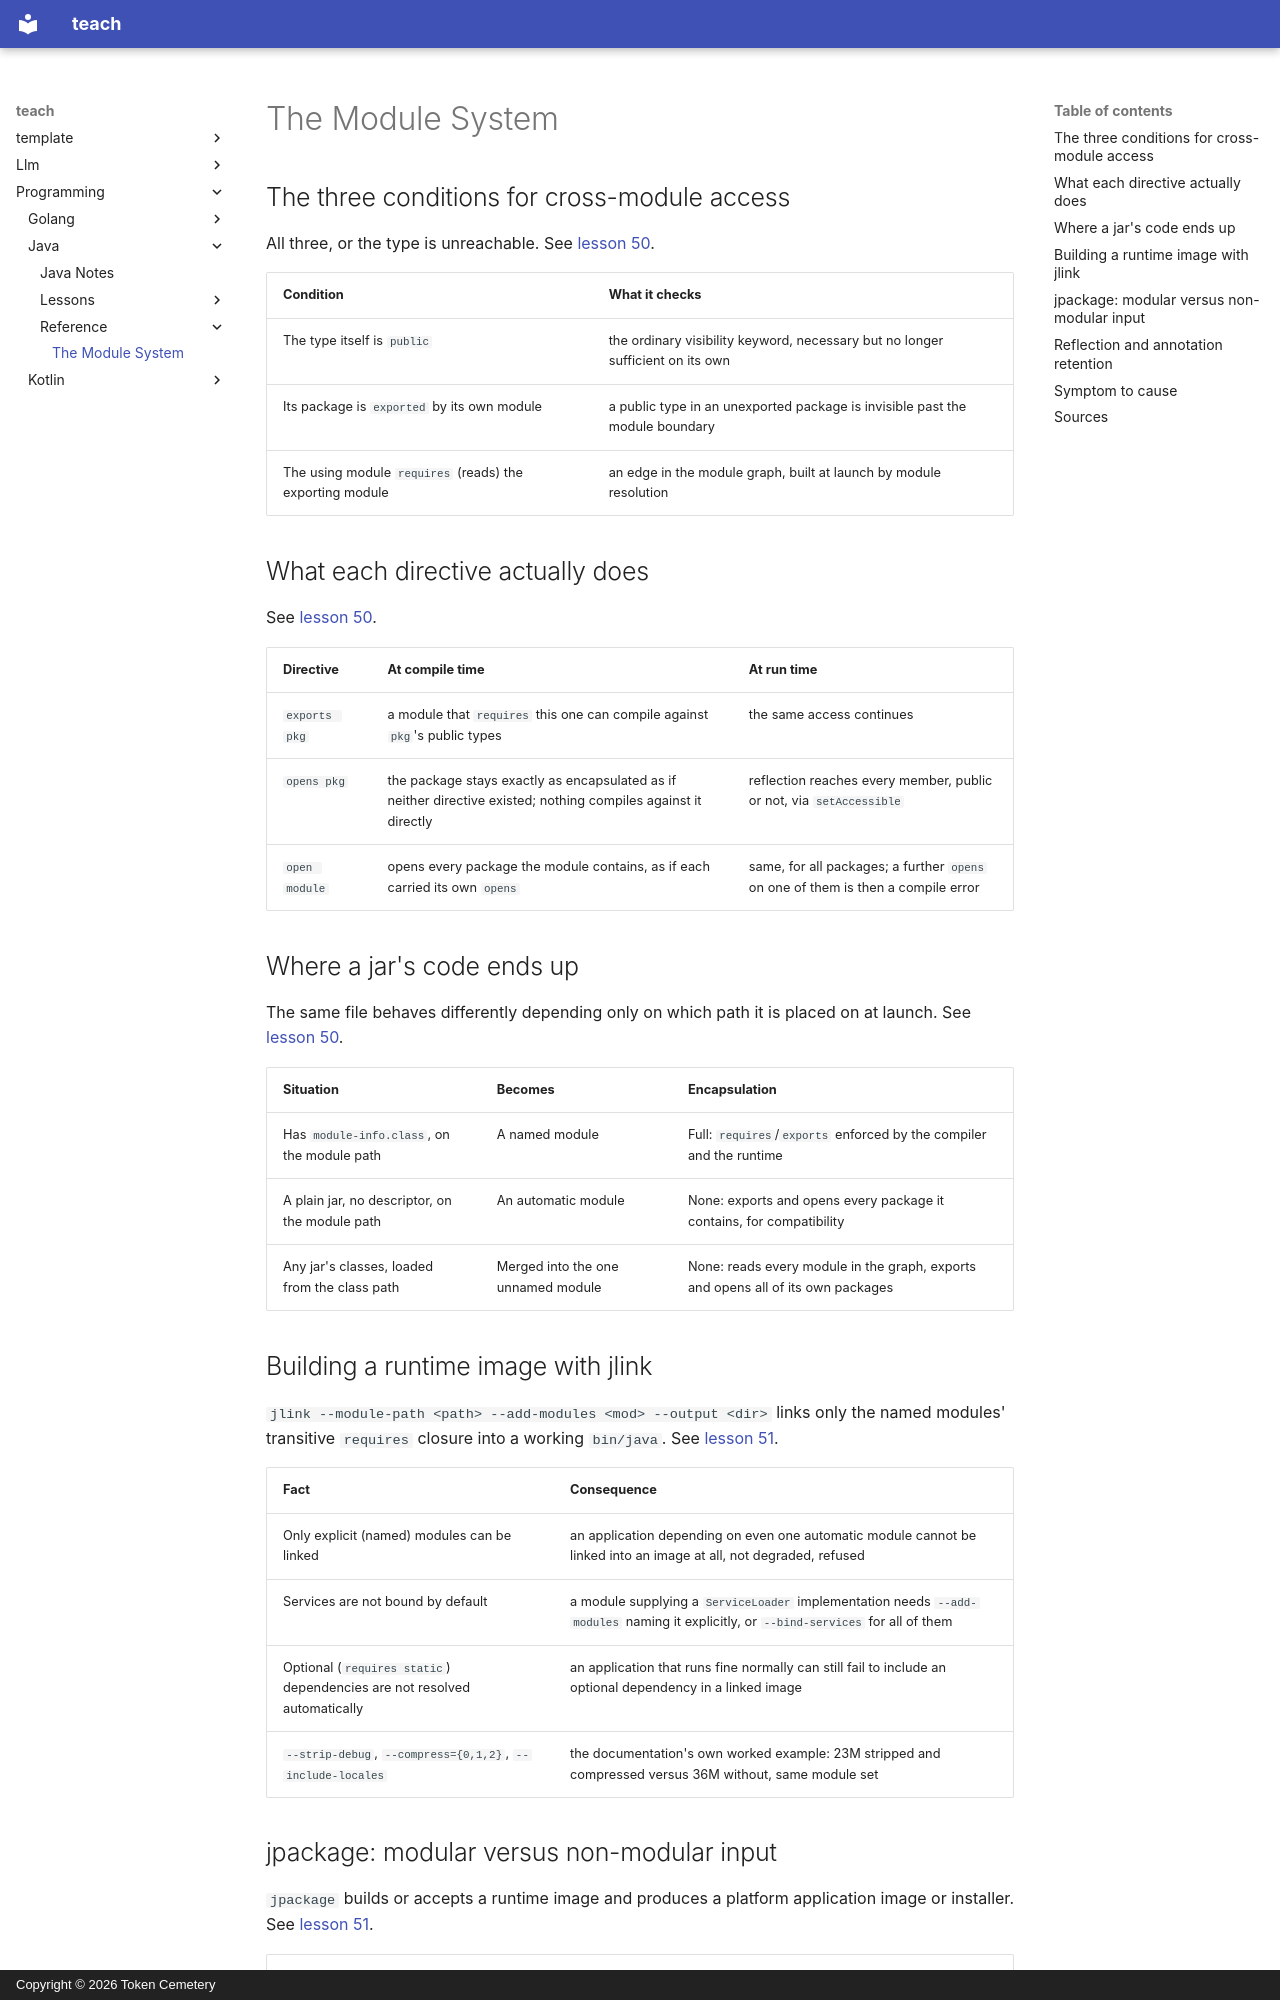

repository: TokenCemetery/teach · page: programming/java/reference/the-module-system/index.html · generator: mkdocs · copyright: Copyright © 2026 Token Cemetery

---
title: The Module System
description: The stage 8 sheet, with the three conditions for cross-module access, what each directive actually does, and where a jar's code ends up depending on which path launched it
type: reference
---

# The Module System

## The three conditions for cross-module access

All three, or the type is unreachable. See [lesson 50](../lessons/0050-the-module-system.md).

| Condition | What it checks |
|---|---|
| The type itself is `public` | the ordinary visibility keyword, necessary but no longer sufficient on its own |
| Its package is `exported` by its own module | a public type in an unexported package is invisible past the module boundary |
| The using module `requires` (reads) the exporting module | an edge in the module graph, built at launch by module resolution |

## What each directive actually does

See [lesson 50](../lessons/0050-the-module-system.md).

| Directive | At compile time | At run time |
|---|---|---|
| `exports pkg` | a module that `requires` this one can compile against `pkg`'s public types | the same access continues |
| `opens pkg` | the package stays exactly as encapsulated as if neither directive existed; nothing compiles against it directly | reflection reaches every member, public or not, via `setAccessible` |
| `open module` | opens every package the module contains, as if each carried its own `opens` | same, for all packages; a further `opens` on one of them is then a compile error |

## Where a jar's code ends up

The same file behaves differently depending only on which path it is placed on at launch. See [lesson 50](../lessons/0050-the-module-system.md).

| Situation | Becomes | Encapsulation |
|---|---|---|
| Has `module-info.class`, on the module path | A named module | Full: `requires`/`exports` enforced by the compiler and the runtime |
| A plain jar, no descriptor, on the module path | An automatic module | None: exports and opens every package it contains, for compatibility |
| Any jar's classes, loaded from the class path | Merged into the one unnamed module | None: reads every module in the graph, exports and opens all of its own packages |

## Building a runtime image with jlink

`jlink --module-path <path> --add-modules <mod> --output <dir>` links only the named modules' transitive `requires` closure into a working `bin/java`. See [lesson 51](../lessons/0051-runtime-images.md).

| Fact | Consequence |
|---|---|
| Only explicit (named) modules can be linked | an application depending on even one automatic module cannot be linked into an image at all, not degraded, refused |
| Services are not bound by default | a module supplying a `ServiceLoader` implementation needs `--add-modules` naming it explicitly, or `--bind-services` for all of them |
| Optional (`requires static`) dependencies are not resolved automatically | an application that runs fine normally can still fail to include an optional dependency in a linked image |
| `--strip-debug`, `--compress={0,1,2}`, `--include-locales` | the documentation's own worked example: 23M stripped and compressed versus 36M without, same module set |

## jpackage: modular versus non-modular input

`jpackage` builds or accepts a runtime image and produces a platform application image or installer. See [lesson 51](../lessons/0051-runtime-images.md).

| Input | What happens |
|---|---|
| `-m module/class`, a real module | passed straight to jlink; the identical automatic-module refusal applies |
| `--main-class` + `--main-jar`, non-modular | jlink is run with a default platform module set instead of linking the app's own code; the jar rides inside the image as ordinary classpath content |
| `--runtime-image <dir>` | a pre-built image is copied in instead of jpackage running jlink itself |
| No `--jlink-options` given | defaults to `--strip-native-commands --strip-debug --no-man-pages --no-header-files` |
